Image classification data set "data" (skhabiri/DeepSort_Pytorch_Yolov5 on GitHub). Class labels (3): bird, flat-wing drone, quadcopter.

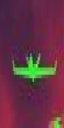
Label: flat-wing drone

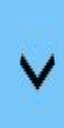
Label: bird

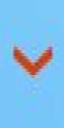
Label: bird

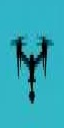
Label: quadcopter

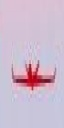
Label: flat-wing drone

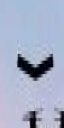
Label: bird
